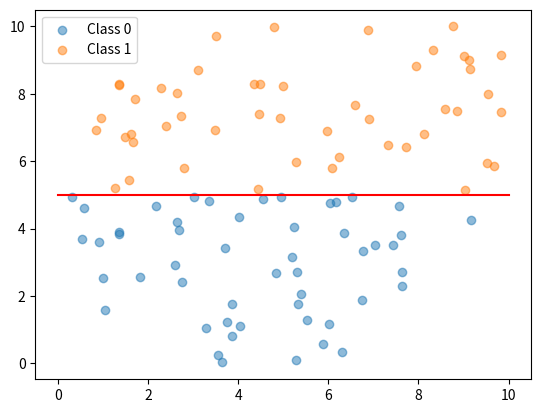

Reproduce this figure in Python.
import numpy as np
import pandas as pd
import matplotlib.pyplot as plt

# Number of data points
N = 100

# Generate random data points
x = np.random.rand(N) * 10  # Random x values between 0 and 10
y = np.random.rand(N) * 10  # Random y values between 0 and 10

# Define the lines: y = mx + b
m1, b1 = 0, 5   # First line


# Classify data points
labels = np.where(
    ((y < m1 * x + b1)), 0, 1)

# Convert data to a pandas DataFrame for saving
df = pd.DataFrame({
    'x1': x,
    'x2': y,
    'y': labels
})

# Save to CSV
df.to_csv('data_validation.csv', index=False)

# Plotting
plt.scatter(x[labels == 0], y[labels == 0], label='Class 0', alpha=0.5)
plt.scatter(x[labels == 1], y[labels == 1], label='Class 1', alpha=0.5)
plt.plot([0, 10], [b1, 10 * m1 + b1], '-r')
plt.legend()
plt.show()
